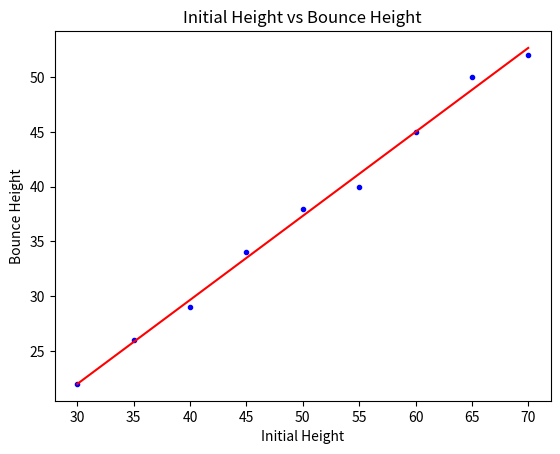

This chart was generated by the following Python code:
import matplotlib.pyplot as plt
import numpy as np

in_height = np.array([30, 35, 40, 45, 50, 55, 60, 65, 70])
bo_height = np.array([22, 26, 29, 34, 38, 40, 45, 50, 52])

plt.figure('Question 1')
plt.clf()
plt.plot(in_height, bo_height, 'b.')
plt.xlabel('Initial Height')
plt.ylabel('Bounce Height')
plt.title('Initial Height vs Bounce Height')

fit = np.polyfit(in_height, bo_height, 1)
predicted_dis = np.polyval(fit, in_height)
plt.plot(in_height, predicted_dis, 'r')
plt.show()
